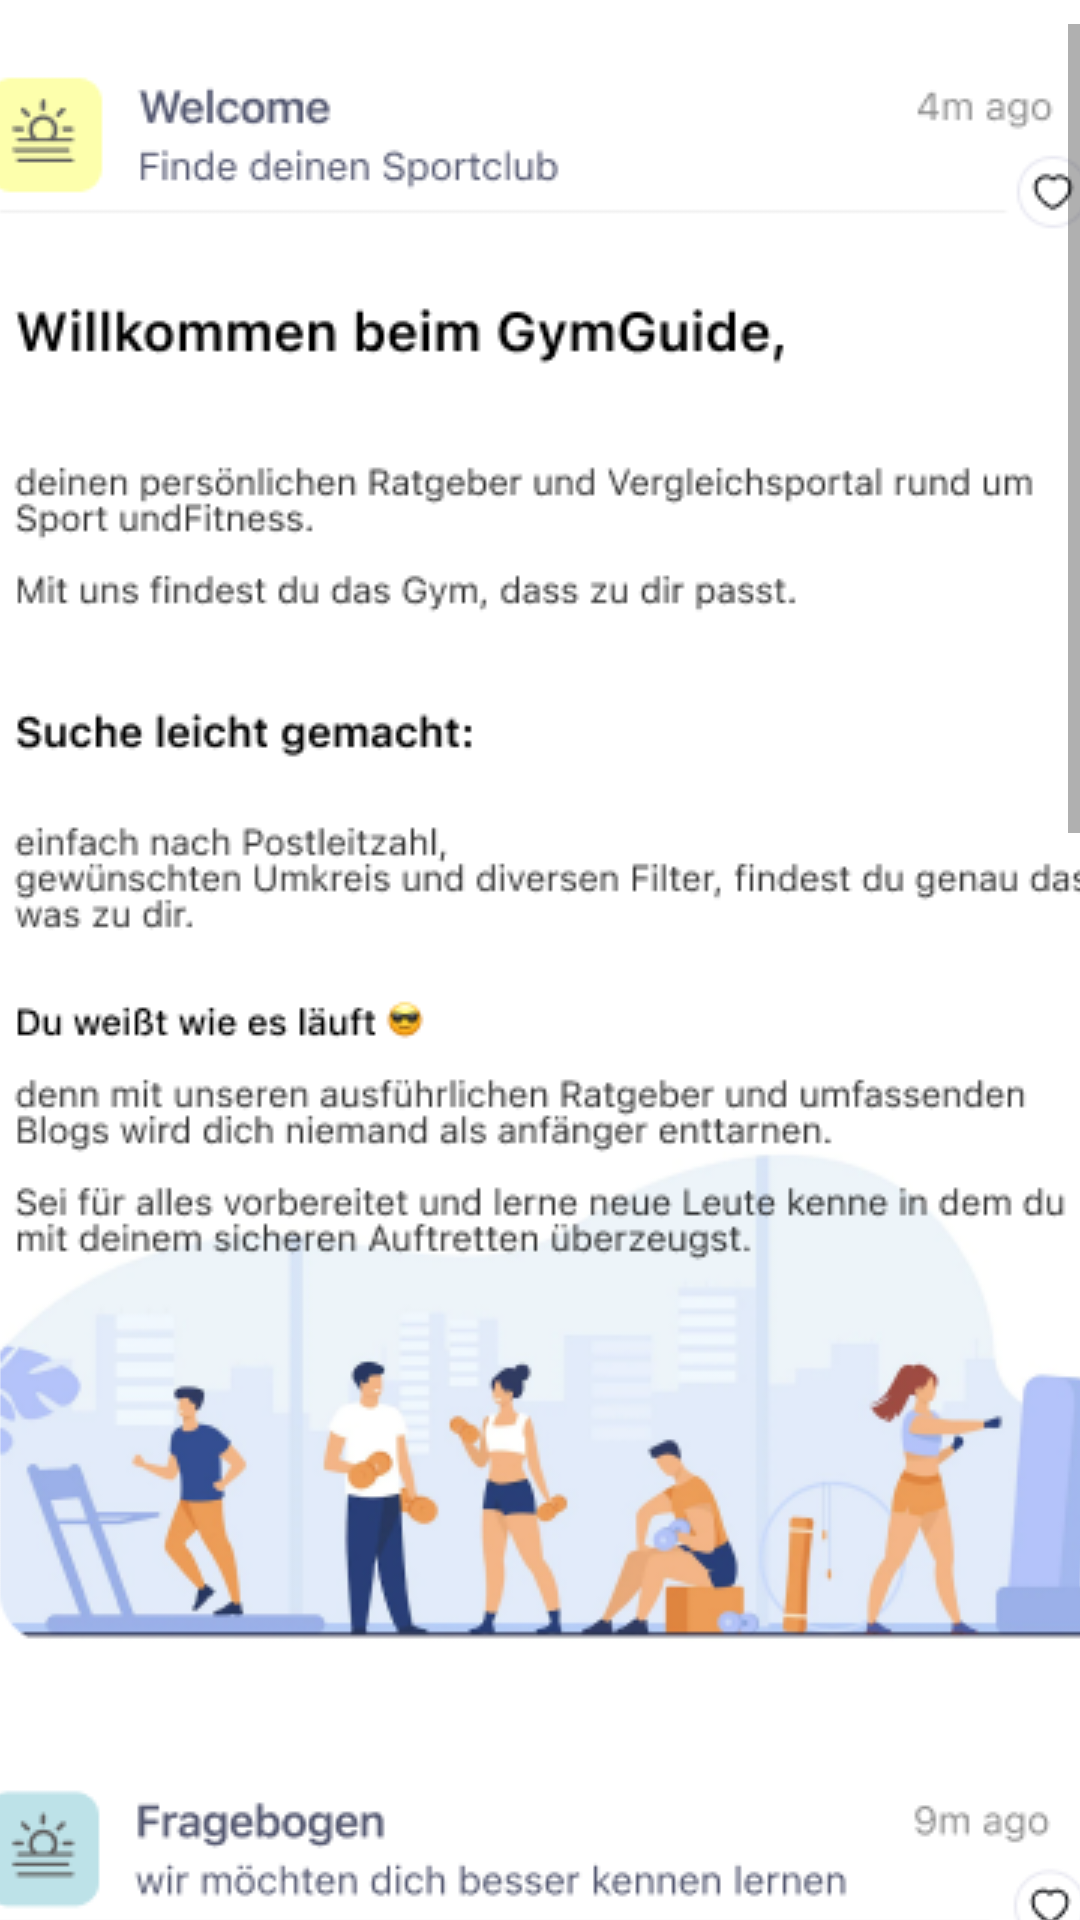

Android layout source for this screen:
<!-- AndroidManifest.xml: application theme Theme.AndroidAppTemplate -->
<!-- res/layout/fragment_home.xml -->
<?xml version="1.0" encoding="utf-8"?>
<FrameLayout xmlns:android="http://schemas.android.com/apk/res/android"
    xmlns:app="http://schemas.android.com/apk/res-auto"
    xmlns:tools="http://schemas.android.com/tools"
    android:layout_width="match_parent"
    android:layout_height="match_parent"
    tools:context=".ui.DetailFragments.HomeFragment">

    <androidx.constraintlayout.widget.ConstraintLayout
        android:layout_width="match_parent"
        android:layout_height="match_parent">

        <ScrollView
            android:id="@+id/scrollView2"
            android:layout_width="0dp"
            android:layout_height="0dp"
            android:layout_marginTop="8dp"
            android:contentDescription="@string/app_name"
            app:layout_constraintBottom_toBottomOf="parent"
            app:layout_constraintEnd_toEndOf="parent"
            app:layout_constraintStart_toStartOf="parent"
            app:layout_constraintTop_toTopOf="parent">

            <LinearLayout
                android:layout_width="match_parent"
                android:layout_height="wrap_content"
                android:orientation="vertical">

                <ImageView
                    android:id="@+id/imageView"
                    android:layout_width="match_parent"
                    android:layout_height="wrap_content"
                    android:scaleType="centerCrop"
                    android:src="@drawable/home_scroll_group" />
            </LinearLayout>
        </ScrollView>

    </androidx.constraintlayout.widget.ConstraintLayout>
</FrameLayout>
<!-- resources referenced by this layout -->
<resources>
  <!-- drawable home_scroll_group: png bitmap (drawable, 295189 bytes) -->
  <string name="app_name">Project_App</string>
  <style name="Theme.AndroidAppTemplate" parent="Theme.MaterialComponents.DayNight.NoActionBar">
          
          <item name="colorPrimary">@color/matt_blue</item>
          <item name="colorPrimaryVariant">@color/orange</item>
          <item name="colorOnPrimary">@color/white</item>
          
          <item name="colorSecondary">@color/teal_200</item>
          <item name="colorSecondaryVariant">@color/teal_700</item>
          <item name="colorOnSecondary">@color/black</item>
  
  
          
          <item name="android:statusBarColor" tools:targetApi="lollipop">@android:color/transparent</item>
          
      </style>
  <color name="matt_blue">#3B5993</color>
  <color name="orange">#F89500</color>
  <color name="white">#FFFFFFFF</color>
  <color name="teal_200">#202020</color>
  <color name="teal_700">#FF018786</color>
  <color name="black">#FF000000</color>
</resources>
